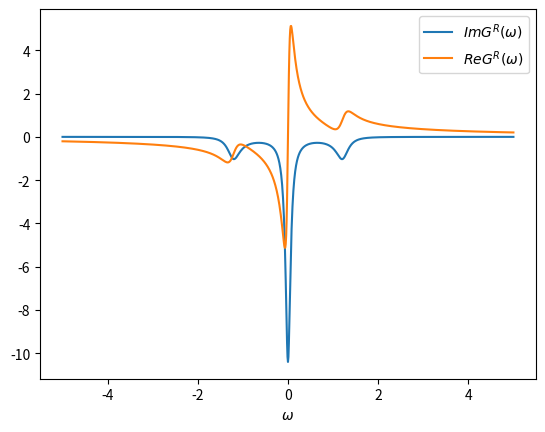
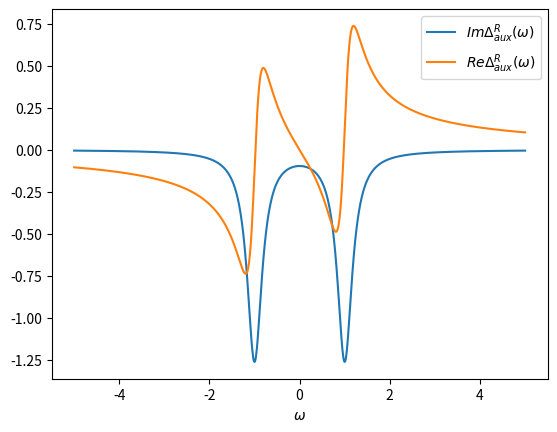

Source code (Python) for these figures, in order:
# %%
from scipy.sparse import diags
import numpy as np
import matplotlib.pyplot as plt


class AuxiliarySystem:
    """The AuxiliarySystem class provides the matrices E, Gamma1, Gamma2
    necessary for calculating the Liouvillian [1](https://link.aps.org/doi/10.1103/PhysRevB.89.165105).
    The Hybridization function can be extracted from the class.

    Parameters
    ----------
        Nb : int
            Number of bath sites to the left/right
            (total number of bath sites is 2*Nb)

        ws : array_like
            1-D Frequency grid

    Attributes
    ----------
        Nb :        int
                    Number of bath sites

        N :         int
                    Number of sites (2*Nb+1)

        N_gamma :   int
                    Number of independent values in Gamma1 N_gamma = (N-1)N/2

        ws :        array_like
                    Frequency grid

        E:          numpy.ndarray (self.N,self.N)
                    T-Matrix (hopping and onsite potential)
                    of the Auxiliary Model

        Gamma1:     numpy.ndarray (self.N,self.N)
                    Coupling to Markovian bath 1

        Gamma2:     numpy.ndarray (self.N,self.N)
                    Coupling to Markovian bath 2
    """

    def __init__(self, Nb, ws) -> None:

        self.Nb = Nb
        self.N = 2 * self.Nb + 1
        self.N_gamma = int((self.N - 1) * self.N / 2)
        self.ws = ws

    def set_E_ph_symmetric(self, es, ts):
        """Sets particle-hole symmetric T-Matrix as class attribute E. E is of
        shape (self.N,self.N).

        Parameters
        ----------
        es : numpy.ndarray (self.Nb,)
            Onsite potentials of the reduced, auxiliary system

        ts : numpy.ndarray (self.Nb,)
            Hopping terms of the educed, auxiliary system
        """

        assert len(es) == self.Nb, "es doesn't have size Nb"
        assert len(ts) == self.Nb, "ts doesn't have size Nb"

        t = np.array([*ts, *(ts[::-1])], dtype=complex)
        E = np.array([*es, 0, *(es[::-1] * (-1))], dtype=complex)
        offset = [-1, 0, 1]
        self.E = diags([t, E, t], offset).toarray()

    def set_E_general(self, es, ts):
        """Sets general T-Matrix as class attribute E. E is of
        shape (self.N,self.N).

        Parameters
        ----------
        es : array_like
            Onsite potentials of the reduced, auxiliary system

        ts : array_like
            Hopping terms of the educed, auxiliary system
        """
        assert len(es) == self.N
        assert len(ts) == self.N - 1

        offset = [-1, 0, 1]
        self.E = diags([ts, es, ts], offset, dtype=complex).toarray()

    def get_Gamma_from_upper_tiagonal(self, G_upper):
        """Returns full gamma matrix (see [1]) from upper triangular matrix

        Parameters
        ----------
        G_upper : numpy.ndarray (dim,dim)
            Upper triangular matrix

        Returns
        -------
        out: numpy.ndarray (dim,dim)
            Lower triangular entries are obtained by adjoint of G_upper.
            Diagonal and upper triangular entries are equal to the diagonal of
            G_upper.
        """
        G_adj = np.copy(np.transpose(np.conj(G_upper)))
        G_adj[np.diag_indices(G_adj.shape[0])] = 0
        return G_upper + G_adj

    def get_Gamma_general(self, gammas):
        """Calculate full gamma matrix from array_like gamma containing all
        independent entries of gamma matrix.

        In order to preserve causality the entries at [f,i] and [i,f] are set
        to zero, where f is the impurity site located at the center and i runs
        from {0,...,self.N-1}. Therefore the Markovian baths don't couple to
        the impurity site.


        Parameters
        ----------
        gammas : array_like ((self.N-1)*self.N/2)
            Containing all independent entries of gamma matrix

        Returns
        -------
        out: numpy.ndarray (self.N,self.N)
            Gamma matrix describing the coupling between the auxiliary sites
            to a Markovian bath
        """
        assert self.N_gamma == len(
            gamma), ("gamma has wrong length, should be (N-1)N/2,"
                     + " with N = 2*self.Nb + 1")

        Gamma = np.zeros((self.N, self.N), dtype=complex)
        n = 0
        ff = self.Nb
        for i in range(self.N):
            if i != ff:
                for j in range(self.N):
                    if (j != ff) and (i <= j):
                        Gamma[i, j] = gammas[n]
                        n += 1
        return self.get_Gamma_from_upper_tiagonal(Gamma)

    def get_Gamma2_ph_symmetric(self, Gamma1):
        """Returns the Gamma2 matrix calculated from Gamma1 in the particle-hole
        symmetric case

        Parameters
        ----------
        Gamma1 : numpy.ndarray (dim,dim)
            Coupling of auxiliary sites to the Markovian bath 1

        Returns
        -------
        Gamma2: numpy.ndarray (dim,dim)
            Coupling of auxiliary sites to the Markovian bath 2
        """
        return np.array([[((-1)**(i + j)) * (Gamma1[((self.N - 1) - j), ((self.N - 1) - i)])
                          for i in range(self.N)] for j in range(self.N)])

    def set_ph_symmetric_aux(self, es, ts, gammas):
        """Set the matrices E, Gamma1,Gamma2 describing the auxiliary system in
        the particle-hole symmetric case.

        Parameters
        ----------
        es : numpy.ndarray (self.Nb,)
            Onsite potentials of the reduced, auxiliary system

        ts : numpy.ndarray (self.Nb,)
            Hopping terms of the educed, auxiliary system

        gammas : array_like ((self.N-1)*self.N/2)
            Containing all independent entries of gamma matrix
        """
        self.set_E_ph_symmetric(es, ts)
        self.Gamma1 = self.get_Gamma_general(gammas)
        self.Gamma2 = self.get_Gamma2_ph_symmetric(self.Gamma1)

    def set_general_aux(self, es, ts, gamma1, gamma2):
        """Set the matrices E, Gamma1,Gamma2 describing the auxiliary system in
        the general case.

        Parameters
        ----------
        es : array_like
            Onsite potentials of the reduced, auxiliary system

        ts : array_like
            Hopping terms of the educed, auxiliary system

        gamma1 : array_like ((self.N-1)*self.N/2)
            Containing all independent entries of gamma matrix Gamma1

        gamma2 : array_like ((self.N-1)*self.N/2)
            Containing all independent entries of gamma matrix Gamma2
        """
        self.set_E_general(es, ts)
        self.Gamma1 = self.get_Gamma_general(gamma1)
        self.Gamma2 = self.get_Gamma_general(gamma2)

    def get_green_aux(self):
        """Return the retarded and Keldysh Green's function of the impurity
        site located at self.Nb from self.E, self.Gamma1, self.Gamma2

        Returns
        -------
        G_R_aux : numpy.ndarray (self.N,)
                 Retarded Green's function of the impurity site in frequency
                 domane

        G_K_aux : numpy.ndarray (self.Nb,)
                 Keldysh Green's function of the impurity site in frequency
                 domane

        """

        def z_aux(x):
            Z_R_aux = np.linalg.inv(x * np.identity(self.N) - self.E +
                                    1.0j * (self.Gamma2 + self.Gamma1))
            Z_A_aux = np.linalg.inv(x * np.identity(self.N) - self.E -
                                    1.0j * (self.Gamma2 + self.Gamma1))
            Z_K_aux = 2.0j * \
                (Z_R_aux.dot((self.Gamma2 - self.Gamma2).dot(Z_A_aux)))
            return (Z_R_aux[self.Nb, self.Nb], Z_K_aux[self.Nb, self.Nb])

        vec_z_aux = np.vectorize(z_aux)
        G_aux = vec_z_aux(self.ws)
        return G_aux[0], G_aux[1]  # G_R_aux,G_K_aux

    def get_auxiliary_hybridization(self, G_R_aux, G_K_aux):
        """Returns the retarded and Keldysh component of the self-energy
        from the retarded and Keldysh Green's.

        In case of no interacting self-energy the resulting self-energy is
        the embeding self-energy or hybridization function.

        Parameters
        ----------
        G_R_aux : numpy.ndarray (self.ws,)
            Green's function

        G_K_aux : numpy.ndarray (self.ws,)
            Green's function

        Returns
        -------
        hyb_R_aux : numpy.ndarray (self.N,)
                 Retarded self-energy of given Green's functions

        hyb_K_aux : numpy.ndarray (self.Nb,)
                 Keldysh self-energy of given Green's functions
        """

        def get_hyb_aux(w, G_R, G_K):
            hyb_R = w - self.E[self.Nb, self.Nb] - 1.0 / G_R
            hyb_K = 1.0j * ((1 / (G_R * np.conj(G_R))) * G_K)
            return hyb_R, hyb_K

        vec_get_hyb_aux = np.vectorize(get_hyb_aux)
        hyb_aux = vec_get_hyb_aux(self.ws, G_R_aux, G_K_aux)
        return hyb_aux[0], hyb_aux[1]


# %%
if __name__ == "__main__":

    # Setting up Auxiliary system parameters
    Nb = 1
    ws = np.linspace(-5, 5, 1001)
    es = np.array([1])
    ts = np.array([0.5])
    gamma = np.array([0.1 + 0.0j, 0.0 + 0.0j, 0.1 + 0.0j])

    # initializing auxiliary system and E, Gamma1 and Gamma2 for a particle-hole
    # symmetric system
    aux = AuxiliarySystem(Nb, ws)
    aux.set_ph_symmetric_aux(es, ts, gamma)

    print("E: \n", np.array(aux.E))
    print("Gamma1: \n", aux.Gamma1)
    print("Gamma2: \n", aux.Gamma2)
    print("Gamma2-Gamma2: \n", (aux.Gamma2 - aux.Gamma1))

    # G_aux = aux.get_green_aux()
    G_R_aux, G_K_aux = aux.get_green_aux()

    plt.figure()
    plt.plot(aux.ws, G_R_aux.imag)
    plt.plot(aux.ws, G_R_aux.real)
    plt.xlabel(r"$\omega$")
    plt.legend(["$ImG^R(\omega)$", "$ReG^R(\omega)$"])
    plt.show()

    hyb_R, hyb_K = aux.get_auxiliary_hybridization(G_R_aux, G_K_aux)

    plt.figure()
    plt.plot(aux.ws, hyb_R.imag)
    plt.plot(aux.ws, hyb_R.real)
    plt.xlabel(r"$\omega$")
    plt.legend(["$Im\Delta^R_{aux}(\omega)$", "$Re\Delta^R_{aux}(\omega)$"])
    plt.show()

# TODO: The rest should be seperated
#      2. Given matrices and frequencies ws the local Green's should be
#         calculated.
#      3. From the Green's function the hybridization should be returned.
#      4. A costfunction should be written.
#      5. An optimization routine has to be written.
#
# TODO: in the non-particle-hole symmetric case Gamma1 and Gamma2 are independent
# TODO: Later Extend this to multiorbital case

# %%
